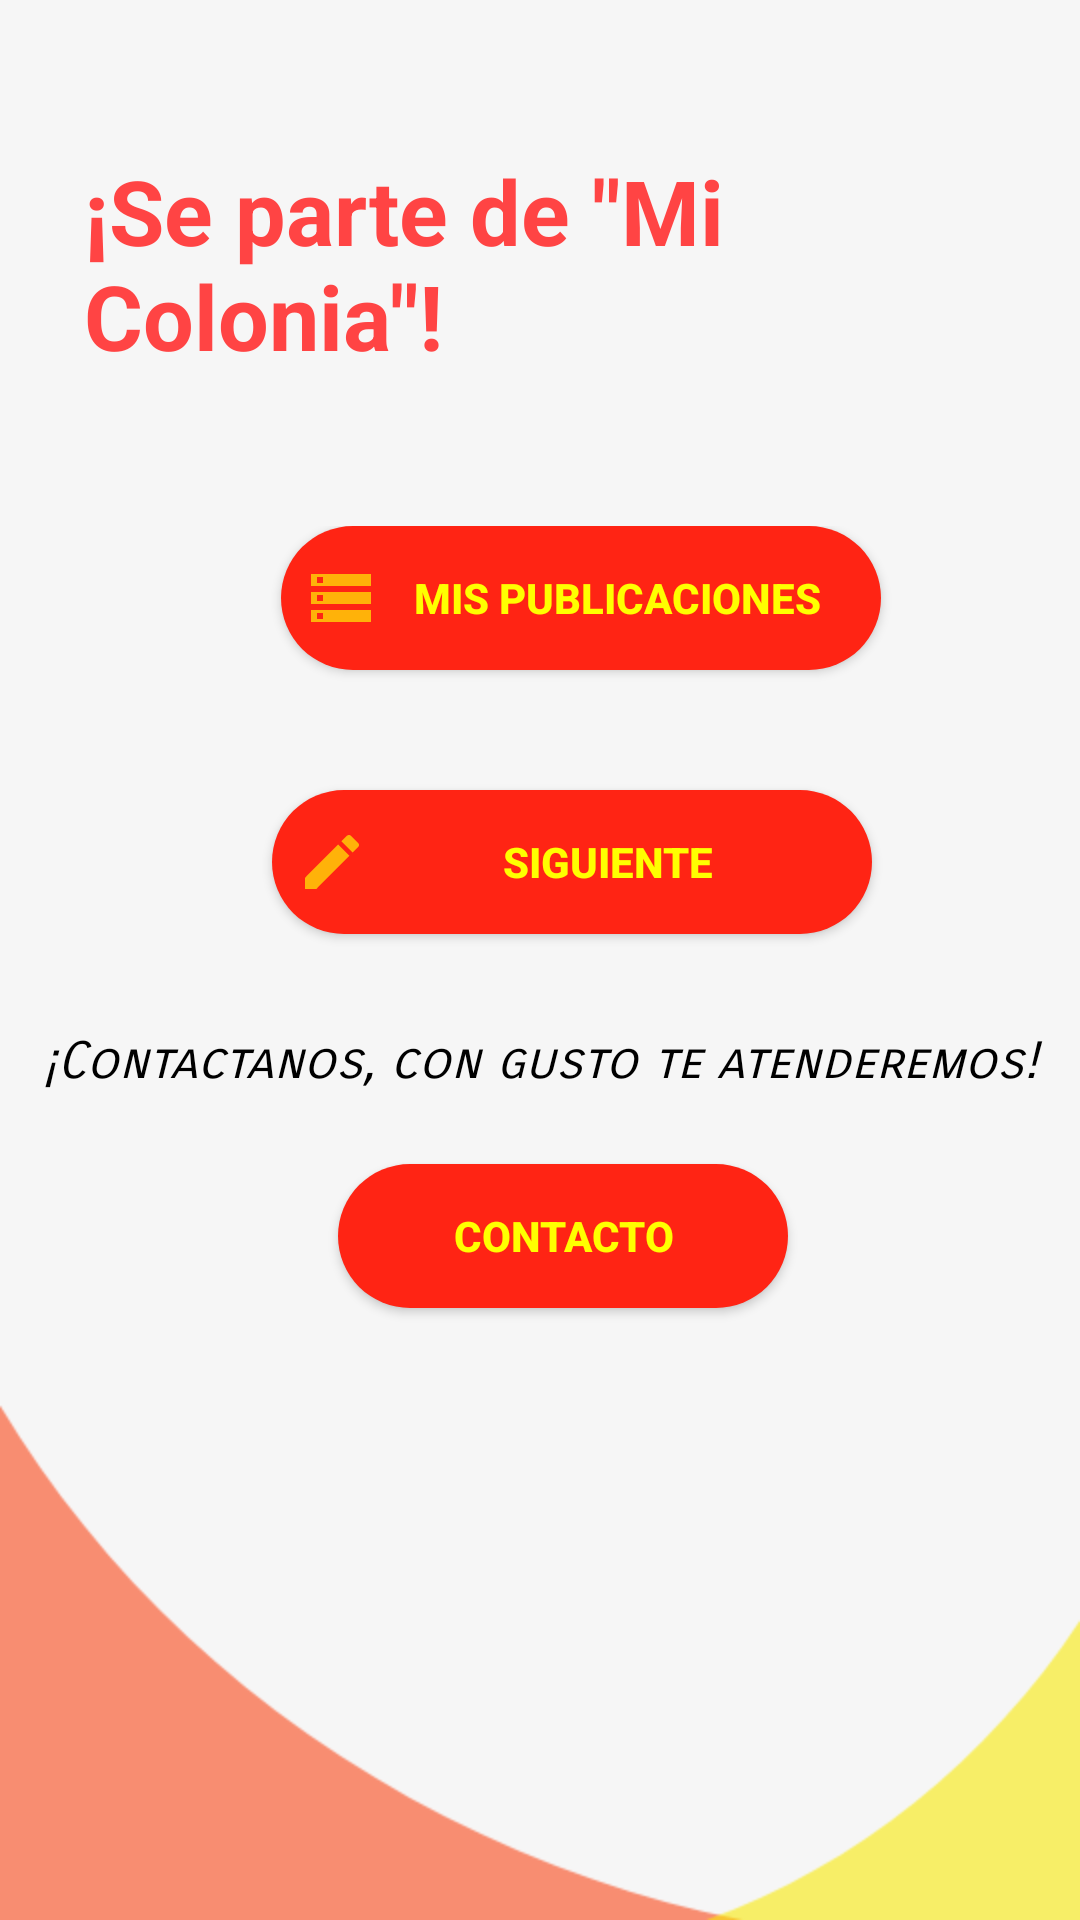

Android layout source for this screen:
<!-- AndroidManifest.xml: application theme AppThemeRegister -->
<!-- res/layout/activity_publicar.xml -->
<?xml version="1.0" encoding="utf-8"?>
<androidx.coordinatorlayout.widget.CoordinatorLayout android:layout_height="match_parent"
    android:layout_width="match_parent"
    xmlns:android="http://schemas.android.com/apk/res/android"
    xmlns:app="http://schemas.android.com/apk/res-auto"
    xmlns:tools="http://schemas.android.com/tools"
    tools:context=".Publicar"
    android:background="@drawable/bckgnd1"
    >


<LinearLayout
    android:layout_width="match_parent"
    android:layout_height="match_parent"
    android:orientation="vertical"
    >

    <TextView
        android:id="@+id/tituloPublicar"
        android:layout_width="wrap_content"
        android:layout_height="wrap_content"
        android:layout_marginStart="28dp"
        android:layout_marginTop="50dp"
        android:text='¡Se parte de "Mi Colonia"!'
        android:textColor="@android:color/holo_red_light"
        android:textSize="30sp"
        android:textStyle="bold" />



    <androidx.constraintlayout.widget.ConstraintLayout
        android:layout_marginTop="50dp"
        android:layout_width="match_parent"
        android:layout_height="wrap_content"
        android:minHeight="400dp">

        <Button
            android:id="@+id/btn_contacto1"
            android:layout_width="150dp"
            android:layout_height="wrap_content"
            android:layout_marginTop="24dp"
            android:background="@drawable/botoncircular"
            android:backgroundTint="@color/colorPrimaryDark"
            android:text="@string/contacto"
            android:textColor="@color/amarillo"
            android:textStyle="bold"
            app:layout_constraintEnd_toEndOf="parent"
            app:layout_constraintHorizontal_bias="0.536"
            app:layout_constraintStart_toStartOf="parent"
            app:layout_constraintTop_toBottomOf="@+id/conta" />

        <Button
            android:id="@+id/btn_sig_publicar"
            android:layout_width="200dp"
            android:layout_height="wrap_content"
            android:layout_marginTop="40dp"
            android:background="@drawable/botoncircular"
            android:backgroundTint="@color/colorPrimaryDark"
            android:text="Siguiente"
            android:textColor="@color/amarillo"
            android:textStyle="bold"
            android:padding="8dp"
            android:drawableLeft="@drawable/ic_create_black_24dp"
            app:layout_constraintEnd_toEndOf="parent"
            app:layout_constraintHorizontal_bias="0.567"
            app:layout_constraintStart_toStartOf="parent"
            app:layout_constraintTop_toBottomOf="@+id/btn_mispublicaciones" />

        <Button
            android:id="@+id/btn_mispublicaciones"
            android:layout_width="200dp"
            android:layout_height="wrap_content"
            android:layout_marginStart="8dp"
            android:layout_marginEnd="8dp"
            android:background="@drawable/botoncircular"
            android:backgroundTint="@color/colorPrimaryDark"
            android:drawableLeft="@drawable/ic_storage_black_24dp"
            android:padding="8dp"
            android:text="Mis Publicaciones"
            android:textColor="@color/amarillo"
            android:textStyle="bold"
            app:layout_constraintEnd_toEndOf="parent"
            app:layout_constraintHorizontal_bias="0.594"
            app:layout_constraintStart_toStartOf="parent"
            app:layout_constraintTop_toTopOf="parent"></Button>

        <TextView
            android:id="@+id/conta"
            android:layout_width="match_parent"
            android:layout_height="wrap_content"
            android:layout_marginTop="32dp"
            android:fontFamily="sans-serif-smallcaps"
            android:text="¡Contactanos, con gusto te atenderemos!"
            android:textColor="@color/black"
            android:textAlignment="center"
            android:textSize="17sp"
            android:textStyle="italic"
            app:layout_constraintEnd_toEndOf="parent"
            app:layout_constraintHorizontal_bias="0.405"
            app:layout_constraintStart_toStartOf="parent"
            app:layout_constraintTop_toBottomOf="@+id/btn_sig_publicar" />

    </androidx.constraintlayout.widget.ConstraintLayout>
</LinearLayout>

</androidx.coordinatorlayout.widget.CoordinatorLayout>
<!-- resources referenced by this layout -->
<resources>
  <color name="amarillo">#FFFF00</color>
  <color name="black">#000000</color>
  <color name="colorPrimaryDark">#FF2414</color>
  <!-- drawable bckgnd1: png bitmap (drawable, 17079 bytes) -->
  <!-- drawable botoncircular (drawable) -->
  <?xml version="1.0" encoding="utf-8"?>
  <shape
      xmlns:android="http://schemas.android.com/apk/res/android"
      android:shape="rectangle">
      <solid android:color="@color/cardview_light_background"></solid>
      <corners android:bottomRightRadius="25dp"
          android:bottomLeftRadius="25dp"
          android:topLeftRadius="25dp"
          android:topRightRadius="25dp"
          ></corners>
  
  </shape>
  <!-- drawable ic_create_black_24dp (drawable) -->
  <vector android:height="24dp" android:tint="#FFB209"
      android:viewportHeight="24.0" android:viewportWidth="24.0"
      android:width="24dp" xmlns:android="http://schemas.android.com/apk/res/android">
      <path android:fillColor="#FF000000" android:pathData="M3,17.25V21h3.75L17.81,9.94l-3.75,-3.75L3,17.25zM20.71,7.04c0.39,-0.39 0.39,-1.02 0,-1.41l-2.34,-2.34c-0.39,-0.39 -1.02,-0.39 -1.41,0l-1.83,1.83 3.75,3.75 1.83,-1.83z"/>
  </vector>
  <!-- drawable ic_storage_black_24dp (drawable) -->
  <vector android:height="24dp" android:tint="#FFB209"
      android:viewportHeight="24.0" android:viewportWidth="24.0"
      android:width="24dp" xmlns:android="http://schemas.android.com/apk/res/android">
      <path android:fillColor="#FF000000" android:pathData="M2,20h20v-4L2,16v4zM4,17h2v2L4,19v-2zM2,4v4h20L22,4L2,4zM6,7L4,7L4,5h2v2zM2,14h20v-4L2,10v4zM4,11h2v2L4,13v-2z"/>
  </vector>
  <string name="contacto">Contacto</string>
  <style name="AppThemeRegister" parent="Theme.AppCompat.Light.DarkActionBar">
          
          <item name="colorPrimary">@color/colorPrimary</item>
          <item name="colorPrimaryDark">@color/colorPrimaryDark2</item>
          <item name="colorAccent">@color/colorAccent</item>
          
  
      </style>
  <color name="colorPrimary">#f44336</color>
  <color name="colorPrimaryDark2">#ba000d</color>
  <color name="colorAccent">#D81B60</color>
</resources>
